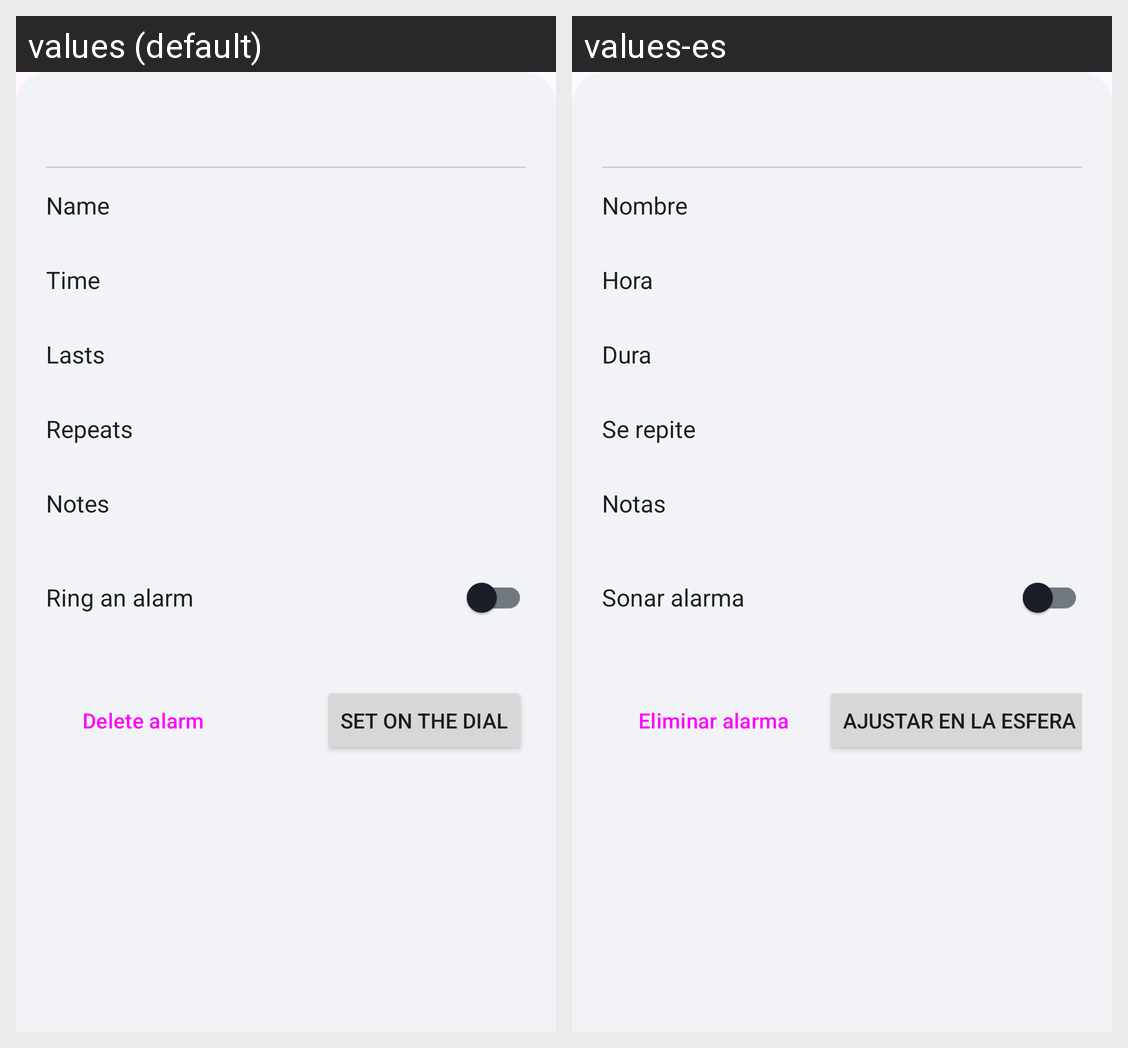

Here is an Android app screen in its default locale and in the app's own translations. Write out the translated-string differences for the strings that appear on this screen.
Android screen res/layout/sheet_reminder_edit.xml rendered under 2 locales, left to right: values (default), values-es. Device: Nexus 5 (rendered at 1080×1920; each locale shown at half size, 540×960, under a caption strip naming it); theme Theme.WeirdClock.
Strings drawn on this screen, with the default value and each locale's value (text and hints the layout hard-codes, and strings that could not be matched under every locale, appear in the picture but are not listed):

reminder_name
  values: Name
  values-es: Nombre

reminder_time
  values: Time
  values-es: Hora

reminder_duration
  values: Lasts
  values-es: Dura

reminder_repeat
  values: Repeats
  values-es: Se repite

reminder_notes
  values: Notes
  values-es: Notas

reminder_alarm
  values: Ring an alarm
  values-es: Sonar alarma

alarm_delete
  values: Delete alarm
  values-es: Eliminar alarma

reminder_set_time
  values: Set on the dial
  values-es: Ajustar en la esfera
